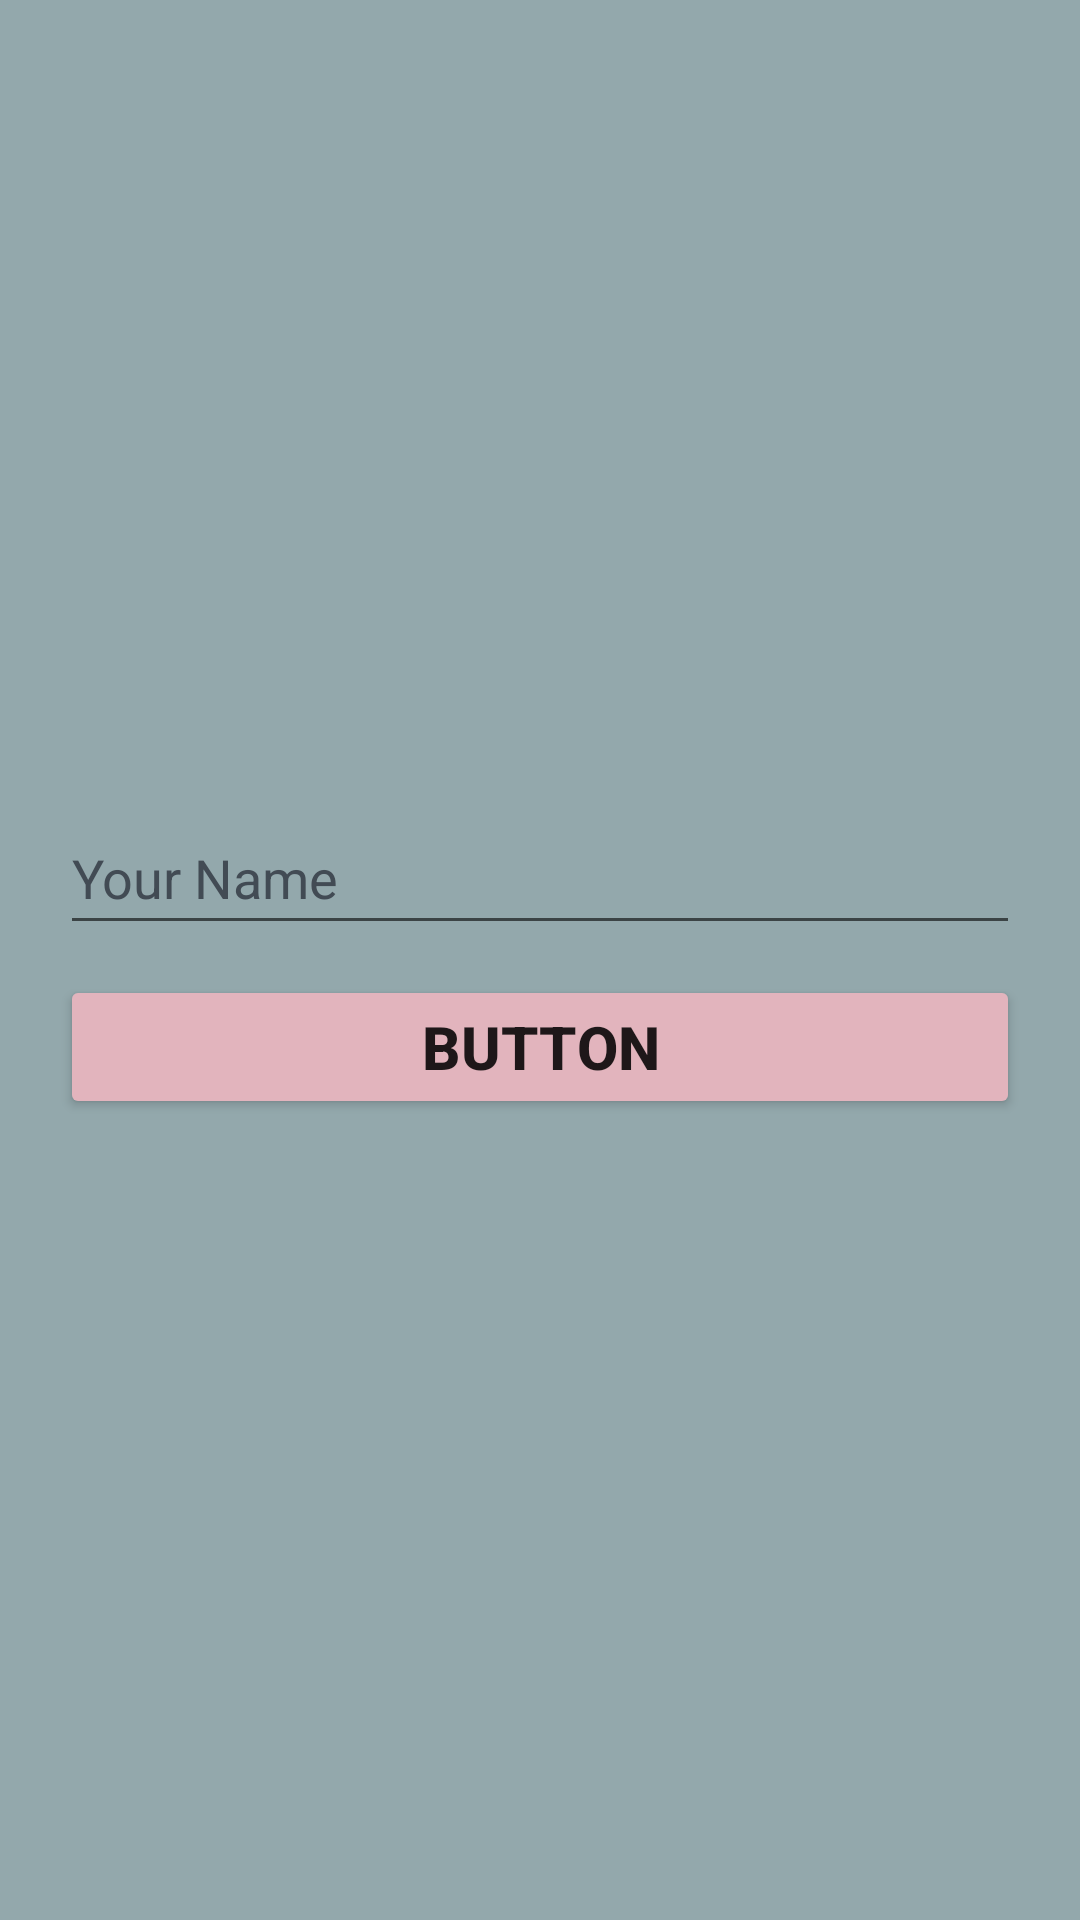

Here is an Android app screen rendered from its layout file. Give the layout XML and the strings, colors and styles it references.
<!-- AndroidManifest.xml: application theme Theme.P5Pro4 -->
<!-- res/layout/activity_main.xml -->
<?xml version="1.0" encoding="utf-8"?>
<LinearLayout xmlns:android="http://schemas.android.com/apk/res/android"
    xmlns:tools="http://schemas.android.com/tools"
    android:layout_width="match_parent"
    android:layout_height="match_parent"
    android:background="#93A8AC"
    android:gravity="center_vertical|center_horizontal"
    android:orientation="vertical"
    android:padding="20dp"
    tools:context=".SecondActivity">

    <EditText
        android:id="@+id/editText"
        android:layout_width="match_parent"
        android:layout_height="wrap_content"
        android:layout_marginBottom="10dp"
        android:autofillHints="name"
        android:ems="10"
        android:hint="@string/name"
        android:inputType="textPersonName"
        android:minHeight="48dp"
        android:textColor="#424B54"
        android:textColorHint="#424B54" />

    <Button
        android:id="@+id/button"
        android:layout_width="match_parent"
        android:layout_height="wrap_content"
        android:backgroundTint="#E2B4BD"
        android:paddingTop="7dp"
        android:paddingBottom="7dp"
        android:text="@string/button"
        android:textSize="20sp"
        android:textStyle="bold" />

</LinearLayout>
<!-- resources referenced by this layout -->
<resources>
  <string name="button">Button</string>
  <string name="name">Your Name</string>
  <style name="Theme.P5Pro4" parent="Theme.MaterialComponents.DayNight.DarkActionBar">
          
          <item name="colorPrimary">#e2b4bd</item>
          <item name="colorPrimaryVariant">#9b6a6c</item>
          <item name="colorOnPrimary">#ffffff</item>
          
          <item name="colorSecondary">@color/teal_200</item>
          <item name="colorSecondaryVariant">@color/teal_700</item>
          <item name="colorOnSecondary">@color/black</item>
          
          <item name="android:statusBarColor" tools:targetApi="l">?attr/colorPrimaryVariant</item>
          
      </style>
  <!-- not gathered from this repository: default colours our renderer supplied (Android Studio template values) -->
  <color name="teal_200">#FF03DAC5</color>
  <color name="teal_700">#FF018786</color>
  <color name="black">#FF000000</color>
</resources>
